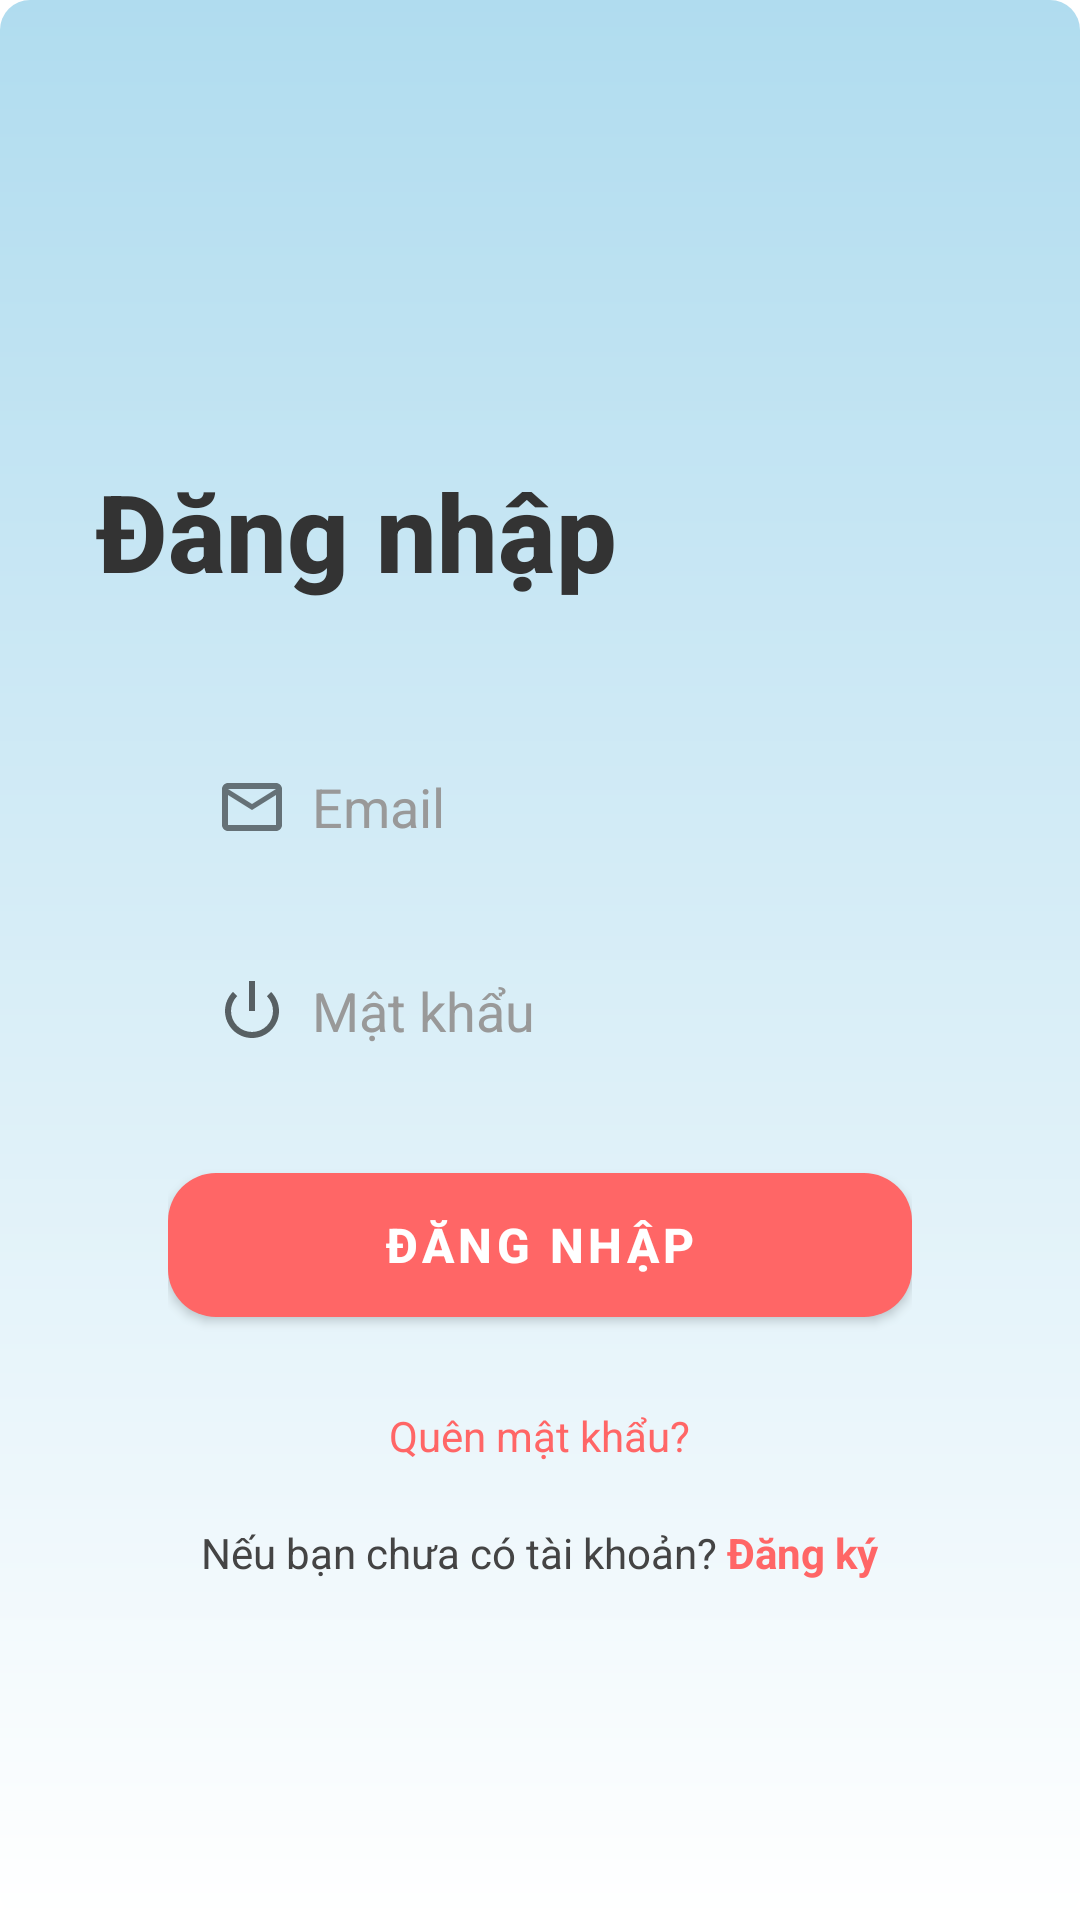

The Android layout XML behind this screen, and the referenced resources:
<!-- AndroidManifest.xml: application theme Theme.MaterialComponents.Light.NoActionBar -->
<!-- res/layout/activity_login.xml -->
<?xml version="1.0" encoding="utf-8"?>
<LinearLayout xmlns:android="http://schemas.android.com/apk/res/android"
    android:layout_width="match_parent"
    android:layout_height="match_parent"
    xmlns:app="http://schemas.android.com/apk/res-auto"
    android:orientation="vertical"
    android:background="@drawable/gradient_background"
    android:clipToPadding="true"
    android:padding="16dp">

    
    <ImageView
        android:id="@+id/btnBack"
        android:layout_width="40dp"
        android:layout_height="40dp"
        android:layout_marginStart="8dp"
        android:layout_marginTop="16dp"
        android:contentDescription="Quay lại"
        android:src="@drawable/ic_back"
        android:background="@drawable/rounded_background"
        android:padding="8dp"
        android:elevation="4dp" />

    <LinearLayout
        android:layout_width="match_parent"
        android:layout_height="match_parent"
        android:gravity="center"
        android:orientation="vertical"
        android:clipToPadding="true">

        <TextView
            android:layout_width="wrap_content"
            android:layout_height="wrap_content"
            android:layout_gravity="left"
            android:layout_marginStart="16dp"
            android:layout_marginTop="24dp"
            android:text="Đăng nhập"
            android:textColor="#333"
            android:textSize="36sp"
            android:textStyle="bold"
            android:fontFamily="sans-serif-medium" />

        <LinearLayout
            android:layout_width="match_parent"
            android:layout_height="wrap_content"
            android:orientation="vertical"
            android:padding="24dp"
            android:background="@drawable/rounded_background"
            android:layout_margin="16dp"
            android:elevation="6dp"
            android:clipToPadding="true">

            <EditText
                android:id="@+id/edtEmail"
                android:layout_width="match_parent"
                android:layout_height="56dp"
                android:hint="Email"
                android:background="@drawable/rounded_background"
                android:paddingStart="16dp"
                android:paddingEnd="16dp"
                android:inputType="textEmailAddress"
                android:drawableStart="@drawable/ic_emailuser"
                android:drawablePadding="8dp"
                android:elevation="2dp"
                android:textColor="#333"
                android:textColorHint="#999" />

            <EditText
                android:id="@+id/edtPassword"
                android:layout_width="match_parent"
                android:layout_height="56dp"
                android:hint="Mật khẩu"
                android:background="@drawable/rounded_background"
                android:paddingStart="16dp"
                android:paddingEnd="16dp"
                android:inputType="textPassword"
                android:drawableStart="@android:drawable/ic_lock_power_off"
                android:drawablePadding="8dp"
                android:elevation="2dp"
                android:layout_marginTop="12dp"
                android:textColor="#333"
                android:textColorHint="#999" />

            <com.google.android.material.button.MaterialButton
                android:id="@+id/btnLogin"
                android:layout_width="match_parent"
                android:layout_height="60dp"
                android:layout_marginTop="20dp"
                app:cornerRadius="16dp"
                app:backgroundTint="#FF6666"
                android:text="Đăng nhập"
                android:textColor="@android:color/white"
                android:textStyle="bold"
                android:textSize="16sp"
                android:elevation="4dp"
                android:fontFamily="sans-serif-medium"/>



            <TextView
                android:id="@+id/tvForgotPassword"
                android:layout_width="wrap_content"
                android:layout_height="wrap_content"
                android:text="Quên mật khẩu?"
                android:textColor="#FF6666"
                android:textSize="14sp"
                android:layout_marginTop="16dp"
                android:gravity="center"
                android:layout_gravity="center"
                android:padding="8dp" />

            <LinearLayout
                android:layout_width="wrap_content"
                android:layout_height="wrap_content"
                android:layout_gravity="center"
                android:layout_marginTop="12dp"
                android:gravity="center"
                android:orientation="horizontal">

                <TextView
                    android:id="@+id/tvRegisterchu"
                    android:layout_width="wrap_content"
                    android:layout_height="wrap_content"
                    android:layout_gravity="center"
                    android:text="Nếu bạn chưa có tài khoản? "
                    android:textColor="#444"
                    android:textSize="14sp" />

                <TextView
                    android:id="@+id/tvRegister"
                    android:layout_width="wrap_content"
                    android:layout_height="wrap_content"
                    android:layout_gravity="center"
                    android:text="Đăng ký"
                    android:textColor="#FF6666"
                    android:textSize="14sp"
                    android:textStyle="bold" />
            </LinearLayout>
        </LinearLayout>
    </LinearLayout>
</LinearLayout>
<!-- resources referenced by this layout -->
<resources>
  <!-- drawable gradient_background (drawable) -->
  <?xml version="1.0" encoding="utf-8"?>
  <shape xmlns:android="http://schemas.android.com/apk/res/android"
      android:shape="rectangle">
      
      <gradient
          android:startColor="#B0DCEF"
          android:endColor="#FFFFFF"
      android:angle="270"
      android:type="linear" />
      
      <corners android:radius="10dp" />   
  </shape>
  <!-- drawable ic_emailuser (drawable) -->
  <vector xmlns:android="http://schemas.android.com/apk/res/android" android:alpha="0.52" android:height="24dp" android:tint="#000000" android:viewportHeight="24" android:viewportWidth="24" android:width="24dp">
        
      <path android:fillColor="@android:color/white" android:pathData="M22,6c0,-1.1 -0.9,-2 -2,-2L4,4c-1.1,0 -2,0.9 -2,2v12c0,1.1 0.9,2 2,2h16c1.1,0 2,-0.9 2,-2L22,6zM20,6l-8,5 -8,-5h16zM20,18L4,18L4,8l8,5 8,-5v10z"/>
      
  </vector>
</resources>
